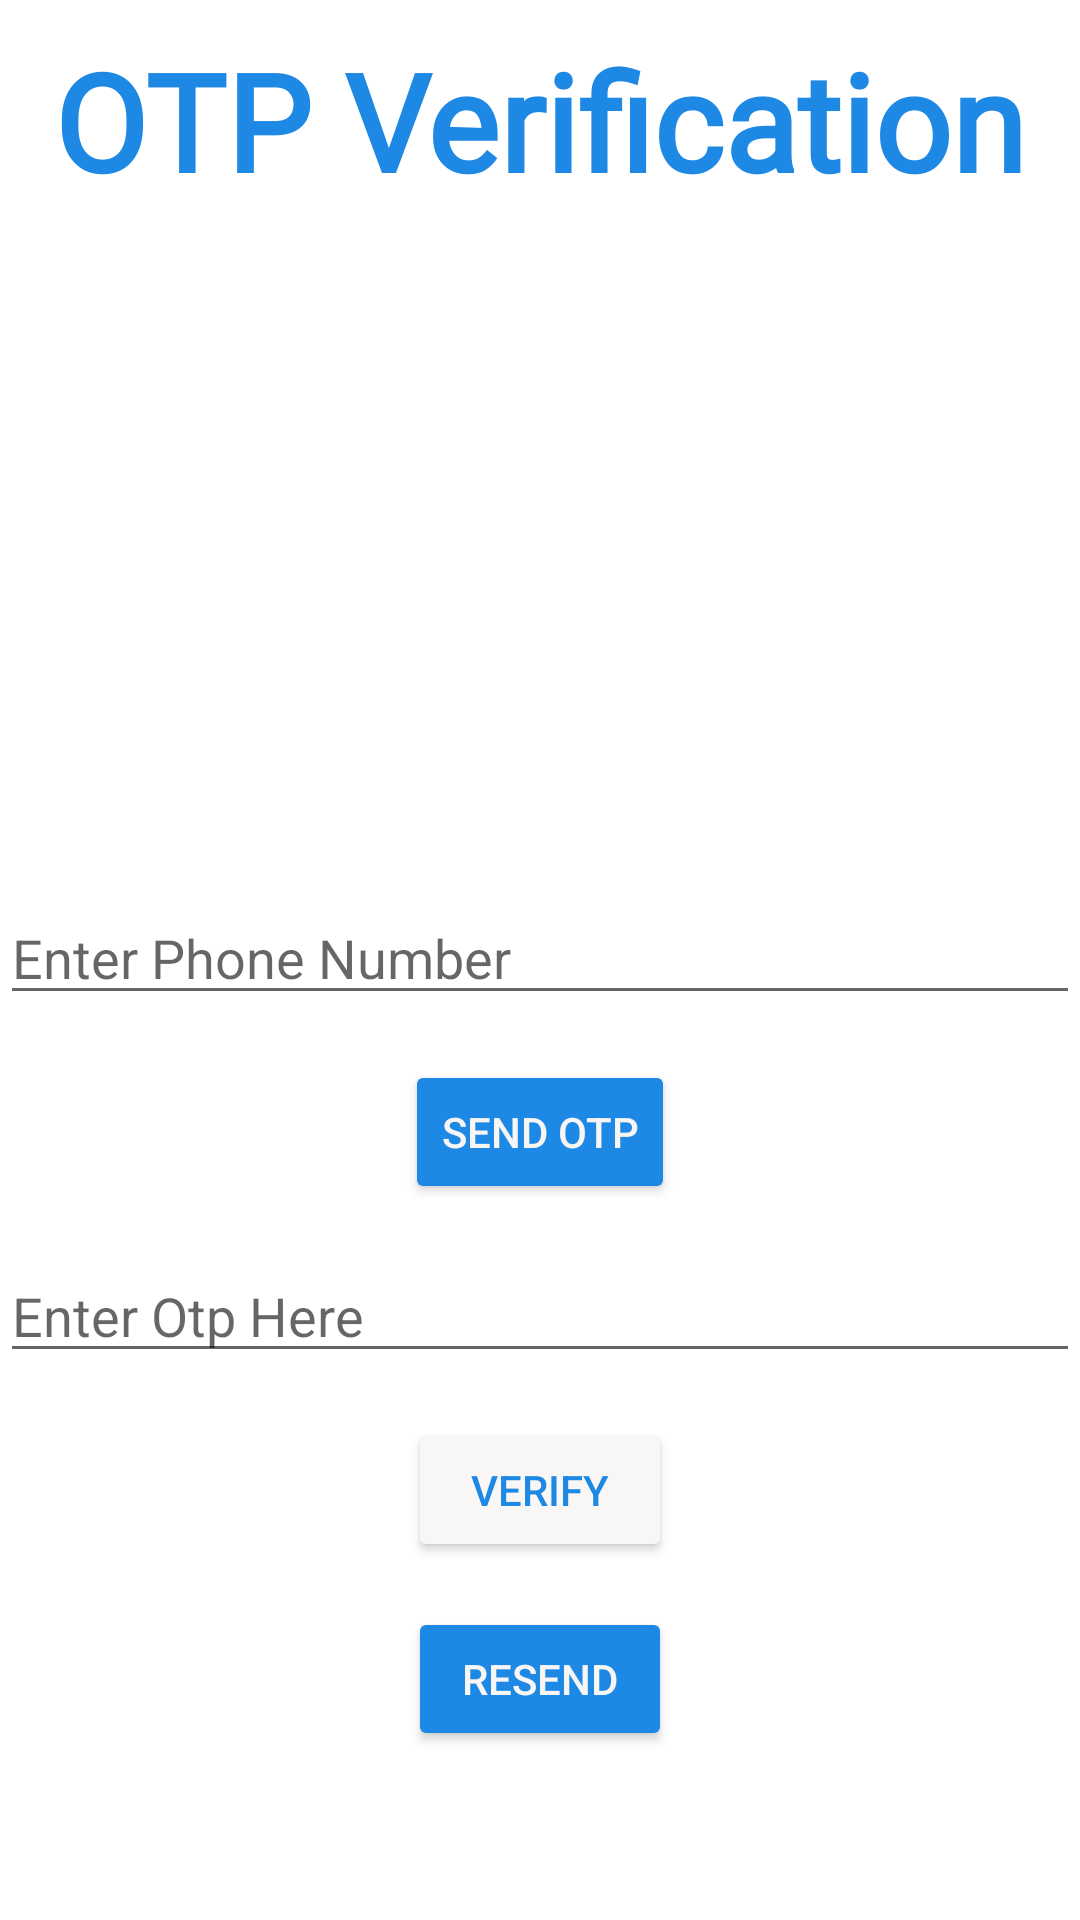

This screen was rendered from an Android layout file. Write that file and the resources it references.
<!-- AndroidManifest.xml: application theme Theme.RecycleIt -->
<!-- res/layout/activity_phone_auth.xml -->
<?xml version="1.0" encoding="utf-8"?>
<LinearLayout xmlns:android="http://schemas.android.com/apk/res/android"
    xmlns:app="http://schemas.android.com/apk/res-auto"
    xmlns:tools="http://schemas.android.com/tools"
    android:layout_width="match_parent"
    android:layout_height="match_parent"
    android:orientation="vertical"
    tools:context=".Phone_Auth">

    <TextView
        android:layout_width="match_parent"
        android:layout_height="wrap_content"
        android:fontFamily="@font/bubbler_one"
        android:gravity="center"
        android:padding="10dp"
        android:text="OTP Verification"
        android:textColor="#1E88E5"
        android:textSize="45sp"
        android:textStyle="bold" />

    <ImageView
        android:layout_width="233dp"
        android:layout_height="212dp"
        android:layout_gravity="center"
        android:src="@drawable/otp" />

    <EditText
        android:layout_width="match_parent"
        android:layout_height="wrap_content"
        android:hint="Enter Phone Number"
        android:id="@+id/phone"
        android:layout_marginTop="5dp"
        android:inputType="phone"/>

    <Button
        android:layout_width="wrap_content"
        android:layout_height="wrap_content"
        android:layout_marginTop="15dp"
        android:backgroundTint="#1E88E5"
        android:layout_gravity="center"
        android:onClick="send"
        android:text="Send Otp"
        android:textColor="#F8F5F5" />

    <EditText
        android:layout_width="match_parent"
        android:layout_height="wrap_content"
        android:hint="Enter Otp Here"
        android:id="@+id/otp"
        android:layout_marginTop="15dp"
        android:inputType="phone"/>
    <Button
        android:layout_width="wrap_content"
        android:layout_height="wrap_content"
        android:text="Verify"
        android:textColor="#1E88E5"
        android:backgroundTint="#F8F7F5"
        android:layout_gravity="center"
        android:layout_marginTop="15dp"
        android:onClick="verify"/>
    <Button
        android:layout_width="wrap_content"
        android:layout_height="wrap_content"
        android:text="resend"
        android:textColor="#F8F5F5"
        android:layout_gravity="center"
        android:backgroundTint="#1E88E5"
        android:layout_marginTop="15dp"
        android:onClick="resend"/>


</LinearLayout>
<!-- resources referenced by this layout -->
<resources>
  <style name="Theme.RecycleIt" parent="Theme.MaterialComponents.DayNight.DarkActionBar">
          
          <item name="colorPrimary">@color/purple_500</item>
          <item name="colorPrimaryVariant">@color/purple_700</item>
          <item name="colorOnPrimary">@color/white</item>
          
          <item name="colorSecondary">@color/teal_200</item>
          <item name="colorSecondaryVariant">@color/teal_700</item>
          <item name="colorOnSecondary">@color/black</item>
          
          <item name="android:statusBarColor" tools:targetApi="l">?attr/colorPrimaryVariant</item>
          
      </style>
  <!-- not gathered from this repository: default colours our renderer supplied (Android Studio template values) -->
  <color name="purple_500">#FF6200EE</color>
  <color name="purple_700">#FF3700B3</color>
  <color name="teal_200">#FF03DAC5</color>
  <color name="teal_700">#FF018786</color>
  <color name="black">#FF000000</color>
  <color name="white">#FFFFFFFF</color>
</resources>
